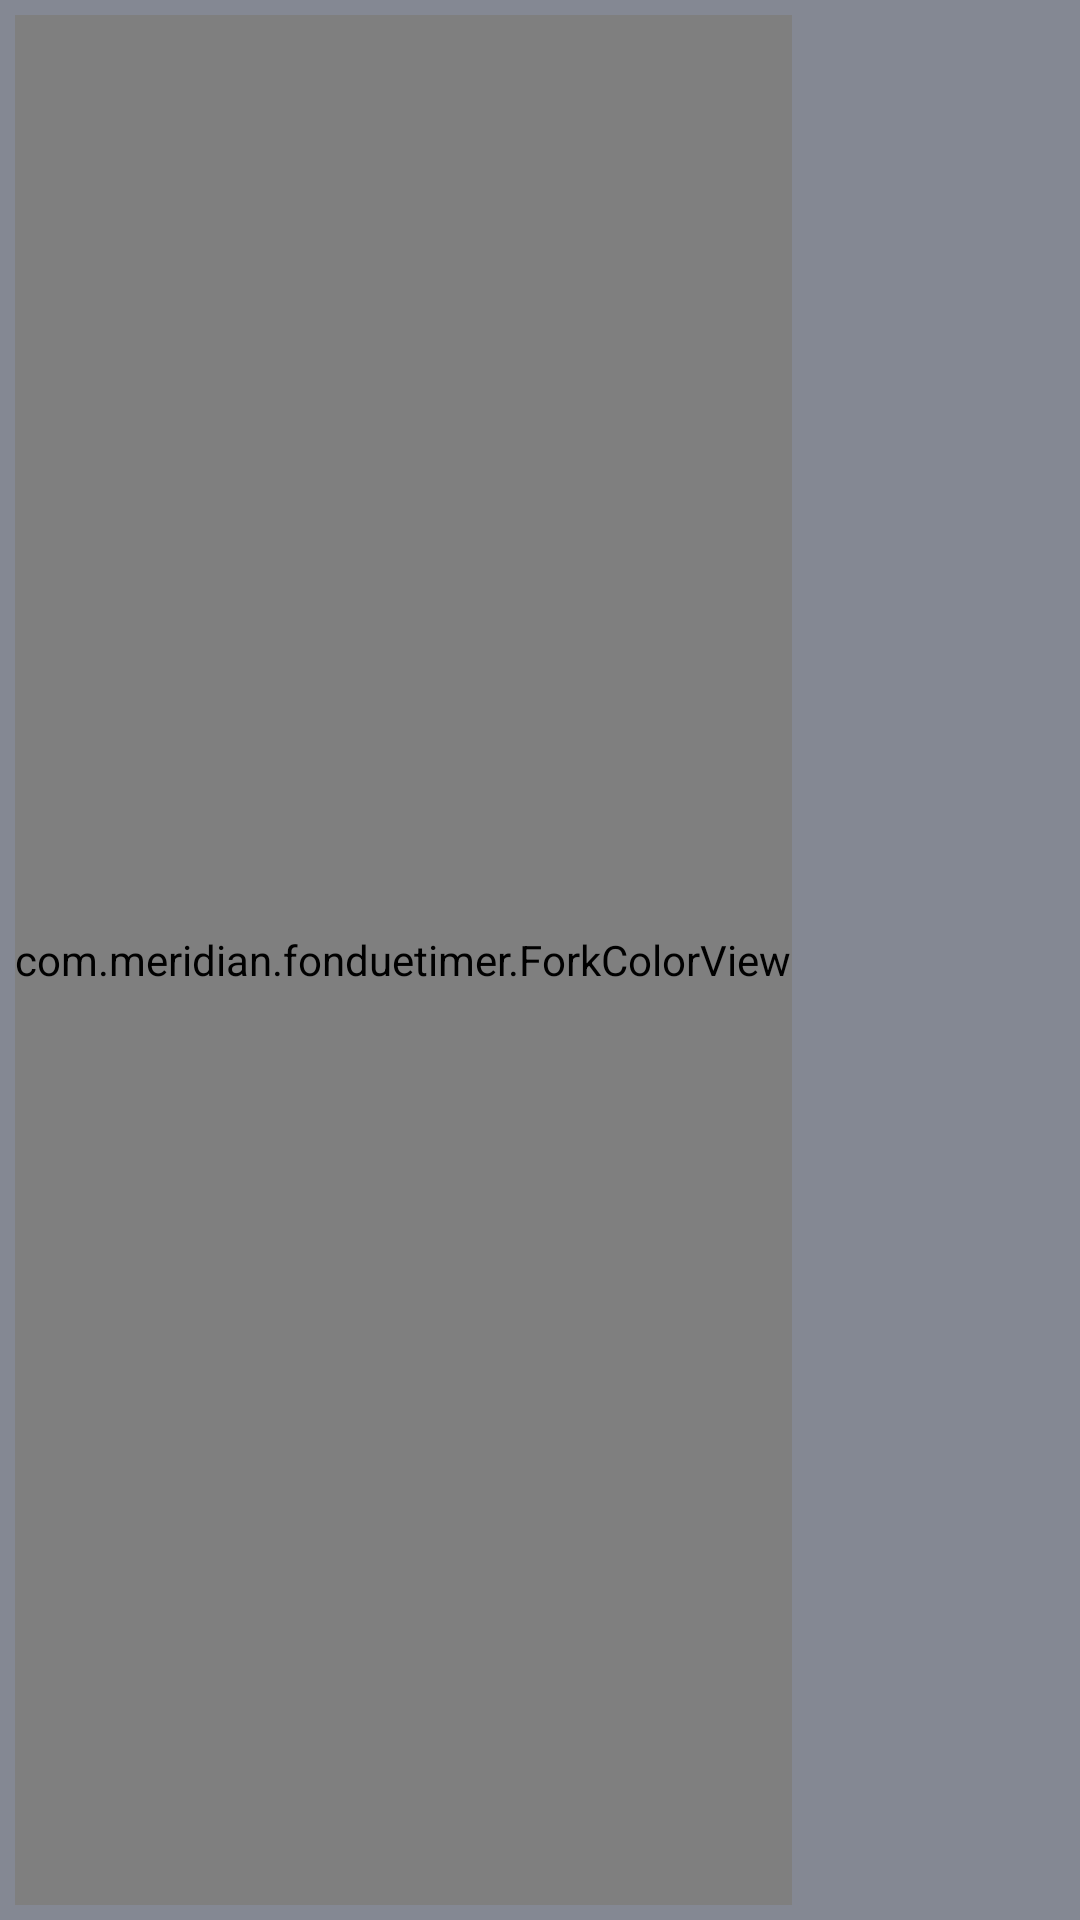

Layout XML and referenced resources for this Android screen:
<!-- AndroidManifest.xml: application theme AppTheme -->
<!-- res/layout/listview_item_row.xml -->
<?xml version="1.0" encoding="utf-8"?>
<LinearLayout 
    xmlns:android="http://schemas.android.com/apk/res/android"
    android:orientation="horizontal" 
    android:layout_width="fill_parent"
    android:layout_height="64dp"
   	android:background="@drawable/list_item_selector"
    android:padding="5dp">
    
    <com.meridian.fonduetimer.ForkColorView 
        android:id="@+id/rowColorView"
        android:layout_width="wrap_content"
        android:layout_height="fill_parent"    
        android:adjustViewBounds="true"
        android:layout_marginRight="10dp" />
    
     <ImageView android:id="@+id/imgIcon"
        android:adjustViewBounds="true"
        android:layout_width="wrap_content"
        android:layout_height="fill_parent"
        android:layout_marginRight="10dp"
        android:gravity="center_vertical" />
        
     <TextView android:id="@+id/txtTitle"
        android:layout_width="0dp"
        android:layout_weight="1.0"
        android:layout_height="fill_parent"
        android:gravity="center_vertical"
        android:textStyle="bold"
        android:textSize="22sp"
        android:textColor="#000000"
        android:layout_marginTop="5dp"
        android:layout_marginBottom="5dp" />
     
     <TextView android:id="@+id/txtCountdown"
        android:layout_width="wrap_content"
        android:layout_height="fill_parent"
        android:gravity="center_vertical"
        android:textStyle="bold"
        android:textSize="22sp"
        android:textColor="#000000" />
     
     <ImageView android:id="@+id/deleteButton"
        android:layout_width="wrap_content"
        android:adjustViewBounds="true"
        android:layout_height="match_parent"
        android:gravity="center_vertical"
        android:src="@drawable/x_128_gray"
        android:visibility="gone"
        android:layout_marginLeft="10dp"/>
     
     
        
</LinearLayout>
<!-- resources referenced by this layout -->
<resources>
  <!-- drawable list_item_selector (drawable) -->
  <?xml version="1.0" encoding="utf-8"?>
  <selector xmlns:android="http://schemas.android.com/apk/res/android" >
       <item android:state_pressed="true"
          android:drawable="@color/list_item_background" />
            
       <item android:state_activated="true"
          android:drawable="@color/LightBlue" />
       
       <item android:drawable="@color/list_item_background" />
  </selector>
  <!-- drawable x_128_gray: png bitmap (drawable, 5866 bytes) -->
  <style name="AppTheme" parent="AppBaseTheme">
          
      </style>
  <color name="list_item_background">#848893</color>
  <color name="LightBlue">#ADD8E6</color>
  <style name="AppBaseTheme" parent="android:Theme.Light">
          
      </style>
</resources>
